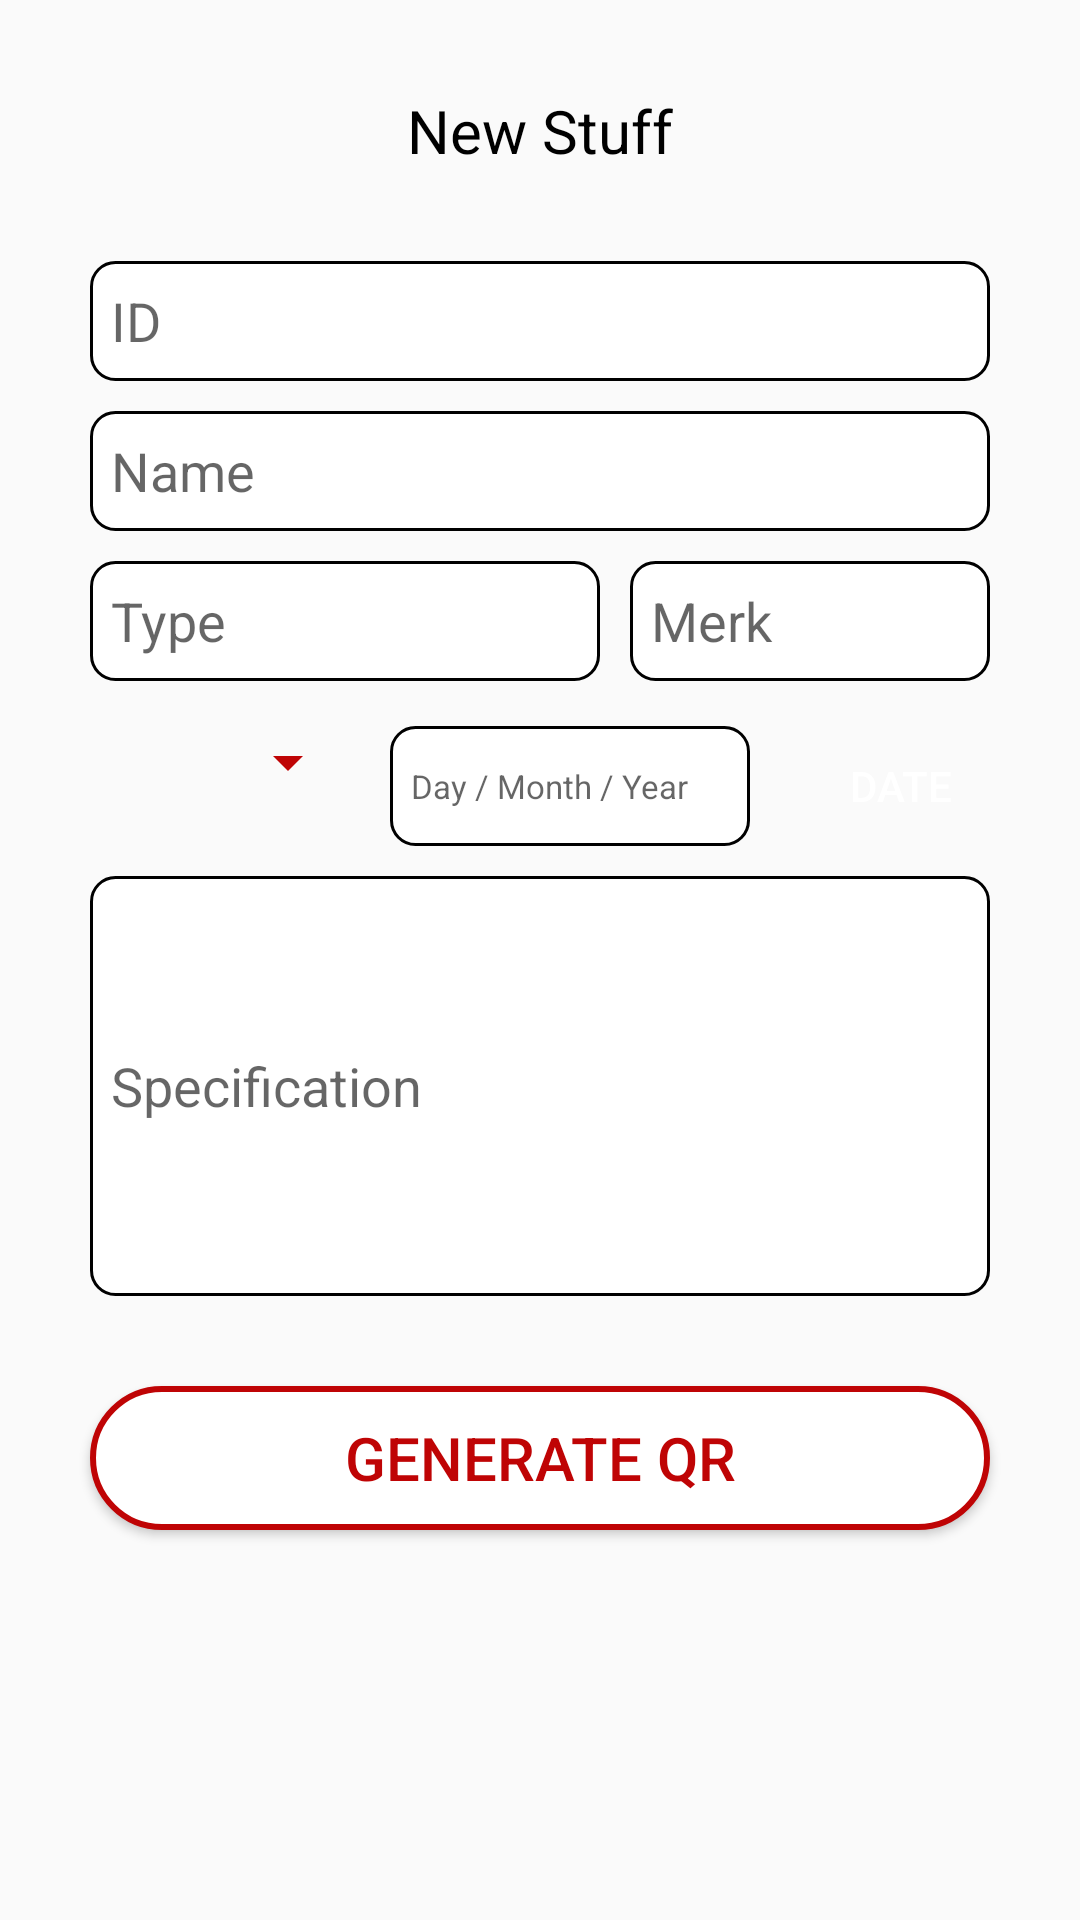

Here is an Android app screen rendered from its layout file. Give the layout XML and the strings, colors and styles it references.
<!-- AndroidManifest.xml: application theme AppTheme -->
<!-- res/layout/activity_new_stuff.xml -->
<?xml version="1.0" encoding="utf-8"?>
<LinearLayout xmlns:android="http://schemas.android.com/apk/res/android"
    xmlns:app="http://schemas.android.com/apk/res-auto"
    xmlns:tools="http://schemas.android.com/tools"
    android:layout_width="match_parent"
    android:layout_height="match_parent"
    android:orientation="vertical"
    android:gravity="center_horizontal"
    tools:context="ead.mobile.scan_me.New_stuff_activity">

    <TextView
        android:id="@+id/txt_new_stuff"
        android:layout_marginTop="30dp"
        android:textColor="@color/colorBlack"
        android:textSize="20dp"
        android:text="New Stuff"
        android:layout_width="wrap_content"
        android:layout_height="wrap_content" />

    <EditText
        android:padding="7dp"
        android:hint="ID"
        android:layout_marginRight="30dp"
        android:layout_marginLeft="30dp"
        android:background="@drawable/border_plain_text"
        android:id="@+id/etxt_id_barang"
        android:layout_marginTop="30dp"
        android:layout_width="match_parent"
        android:layout_height="40dp" />

    <EditText
        android:id="@+id/etxt_nama_barang"
        android:layout_marginTop="10dp"
        android:layout_width="match_parent"
        android:layout_height="40dp"
        android:padding="7dp"
        android:layout_marginLeft="30dp"
        android:layout_marginRight="30dp"
        android:hint="Name"
        android:background="@drawable/border_plain_text"
        />

    <RelativeLayout
        android:layout_marginTop="10dp"
        android:layout_width="wrap_content"
        android:layout_height="wrap_content">

    <EditText
        android:id="@+id/et_type"
        android:hint="Type"
        android:layout_width="170dp"
        android:layout_height="40dp"
        android:padding="7dp"
        android:layout_marginLeft="30dp"
        android:background="@drawable/border_plain_text"
        />

    <EditText
        android:id="@+id/et_merk"
        android:background="@drawable/border_plain_text"
        android:layout_toRightOf="@+id/et_type"
        android:layout_width="match_parent"
        android:layout_height="40dp"
        android:padding="7dp"
        android:hint="Merk"
        android:layout_marginLeft="10dp"
        android:layout_marginRight="30dp"
        />

    </RelativeLayout>

    <RelativeLayout
        android:layout_marginTop="15dp"
        android:layout_width="wrap_content"
        android:layout_height="wrap_content"
        >

        <EditText
            android:id="@+id/et_date"
            android:padding="7dp"
            android:textSize="11dp"
            android:hint="Day / Month / Year"
            android:layout_toLeftOf="@+id/btn_datePicker"
            android:background="@drawable/border_plain_text"
            android:layout_marginRight="20dp"
            android:layout_width="120dp"
            android:layout_height="40dp" />

        <Button
            android:background="@drawable/rounded_button"
            android:text="date"
            android:textColor="@color/colorWhite"
            android:layout_marginRight="30dp"
            android:layout_alignParentRight="true"
            android:layout_width="60dp"
            android:layout_height="40dp"
            android:id="@+id/btn_datePicker"
            android:onClick="date_picker"
            />

        <Spinner
            android:id="@+id/spinner_status"
            android:layout_toLeftOf="@+id/et_date"
            android:layout_marginLeft="30dp"
            android:padding="7dp"
            android:layout_marginRight="10dp"
            android:layout_width="match_parent"
            android:layout_height="wrap_content"
            android:backgroundTint="@color/colorRed"
            />

    </RelativeLayout>

    <EditText
        android:id="@+id/et_specs"
        android:layout_width="match_parent"
        android:layout_height="140dp"
        android:layout_marginRight="30dp"
        android:layout_marginLeft="30dp"
        android:layout_marginTop="10dp"
        android:hint="Specification"
        android:padding="7dp"
        android:background="@drawable/border_plain_text"
        />


    <Button
        android:id="@+id/btn_generate_qr"
        android:textSize="20dp"
        android:text="Generate QR"
        android:layout_marginLeft="30dp"
        android:layout_marginRight="30dp"
        android:background="@drawable/rounded_button2"
        android:textColor="@color/colorRed"
        android:layout_marginTop="30dp"
        android:layout_width="match_parent"
        android:layout_height="wrap_content"
        android:onClick="generateQR"
        />

</LinearLayout>
<!-- resources referenced by this layout -->
<resources>
  <color name="colorBlack">#000</color>
  <color name="colorRed">#BF0405</color>
  <color name="colorWhite">#ffff</color>
  <!-- drawable border_plain_text (drawable) -->
  <?xml version="1.0" encoding="utf-8"?>
  <shape xmlns:android="http://schemas.android.com/apk/res/android"
      android:shape="rectangle">
  
      <solid android:color="@color/colorWhite"/>
      <stroke android:color="@color/colorBlack"
              android:width="1dp"
          />
      <corners android:radius="8dp" />
  
  </shape>
  <!-- drawable rounded_button2 (drawable) -->
  <?xml version="1.0" encoding="utf-8"?>
  <shape xmlns:android="http://schemas.android.com/apk/res/android"
      android:shape="rectangle">
  
      <solid android:color="@color/colorWhite"/>
      <corners android:radius="150dp"/>
      <stroke android:color="@color/colorRed" android:width="2dp"/>
  
  </shape>
  <style name="AppTheme" parent="Theme.AppCompat.Light.NoActionBar">
          
          <item name="colorPrimary">@color/colorPrimary</item>
          <item name="colorPrimaryDark">@color/colorPrimaryDark</item>
          <item name="colorAccent">@color/colorAccent</item>
      </style>
  <color name="colorPrimary">#3F51B5</color>
  <color name="colorPrimaryDark">#303F9F</color>
  <color name="colorAccent">#FF4081</color>
</resources>
